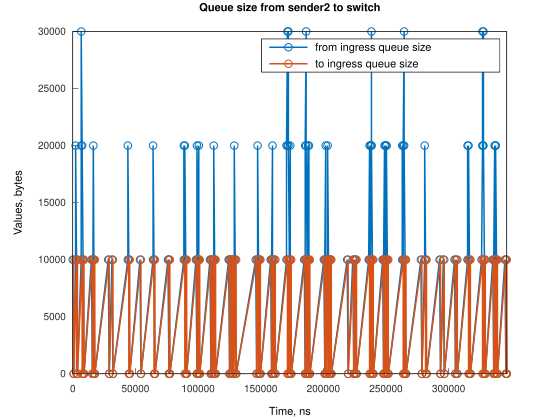

Source data for this figure (header and first rows):
Time, from_ingress_queue_size, to_ingress_queue_size
0, 10000, nan
745.1, 0, 10000
747.1, 0, 0
2241, 10000, 0
2242, 20000, 0
2986, 10000, 10000
2987, 10000, 0
3731, 0, 10000
3737, 0, 0
6710, 10000, 0
6711, 20000, 0
6724, 30000, 0
7455, 20000, 10000
7458, 20000, 0
8200, 10000, 10000
8203, 10000, 0
8945, 0, 10000
8947, 0, 0
14906, 10000, 0
15651, 0, 10000
15653, 0, 0
16067, 10000, 0
16394, 20000, 0
16812, 10000, 0
17557, 0, 10000
17561, 0, 0
28317, 10000, 0
29062, 0, 10000
29064, 0, 0
31297, 10000, 0
32042, 0, 10000
32047, 0, 0
43963, 10000, 0
43964, 20000, 0
44708, 10000, 10000
44711, 10000, 0
45453, 0, 10000
45456, 0, 0
53648, 10000, 0
54393, 0, 10000
54396, 0, 0
64079, 10000, 0
64080, 20000, 0
64824, 10000, 10000
64827, 10000, 0
65569, 0, 10000
65571, 0, 0
76000, 10000, 0
76745, 10000, 10000
76748, 10000, 0
77490, 0, 10000
77492, 0, 0
88666, 10000, 0
88667, 20000, 0
89411, 20000, 10000
89414, 20000, 0
90156, 10000, 10000
90158, 10000, 0
90901, 0, 10000
90903, 0, 0
... 226 more rows
